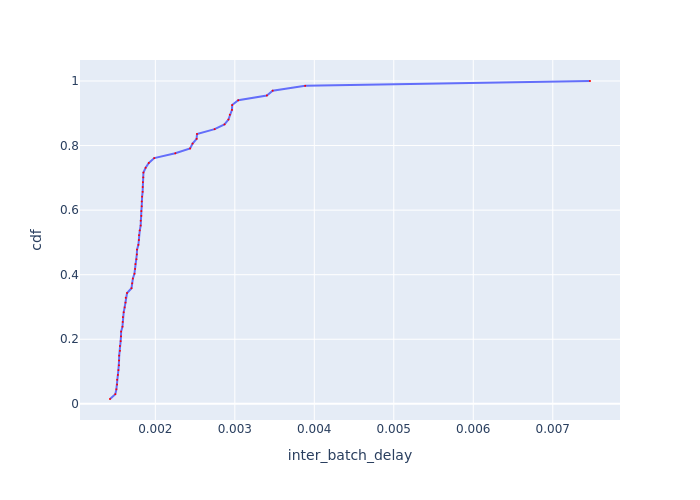

The file beside this chart, header and first rows:
Batch Id, inter_batch_delay, cdf
60, 0.00143, 0.01493
9, 0.001496, 0.02985
36, 0.00151, 0.04478
12, 0.001519, 0.0597
24, 0.001519, 0.07463
39, 0.001529, 0.08955
30, 0.001535, 0.1045
6, 0.001543, 0.1194
15, 0.001544, 0.1343
55, 0.001545, 0.1493
3, 0.001554, 0.1642
57, 0.001555, 0.1791
18, 0.001564, 0.194
59, 0.001568, 0.209
27, 0.00157, 0.2239
56, 0.001586, 0.2388
33, 0.00159, 0.2537
50, 0.001592, 0.2687
54, 0.001602, 0.2836
53, 0.001614, 0.2985
52, 0.001625, 0.3134
21, 0.001628, 0.3284
58, 0.001644, 0.3433
51, 0.0017, 0.3582
5, 0.001708, 0.3731
20, 0.001718, 0.3881
14, 0.001737, 0.403
38, 0.001746, 0.4179
23, 0.00175, 0.4328
37, 0.001762, 0.4478
17, 0.001767, 0.4627
7, 0.00177, 0.4776
25, 0.001787, 0.4925
2, 0.001793, 0.5075
28, 0.001795, 0.5224
32, 0.001804, 0.5373
31, 0.001816, 0.5522
26, 0.001816, 0.5672
1, 0.001824, 0.5821
4, 0.001824, 0.597
35, 0.001829, 0.6119
22, 0.001829, 0.6269
19, 0.001834, 0.6418
11, 0.00184, 0.6567
29, 0.001842, 0.6716
13, 0.001843, 0.6866
16, 0.001848, 0.7015
8, 0.00185, 0.7164
10, 0.001878, 0.7313
34, 0.001918, 0.7463
40, 0.001986, 0.7612
49, 0.002251, 0.7761
64, 0.002438, 0.791
61, 0.002468, 0.806
63, 0.002519, 0.8209
62, 0.002524, 0.8358
67, 0.002746, 0.8507
66, 0.00287, 0.8657
43, 0.00292, 0.8806
65, 0.002937, 0.8955
... 7 more rows
